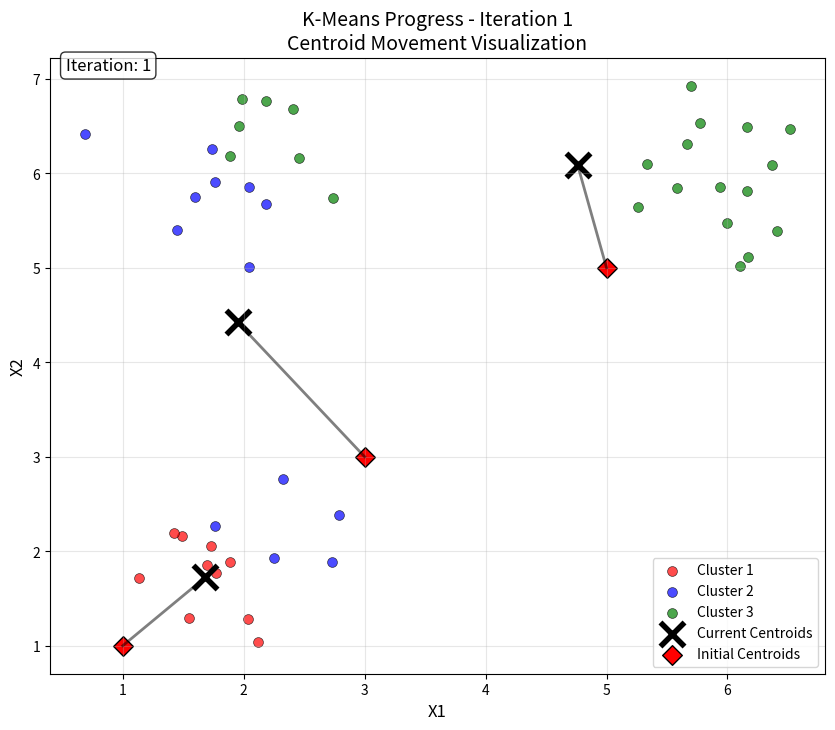
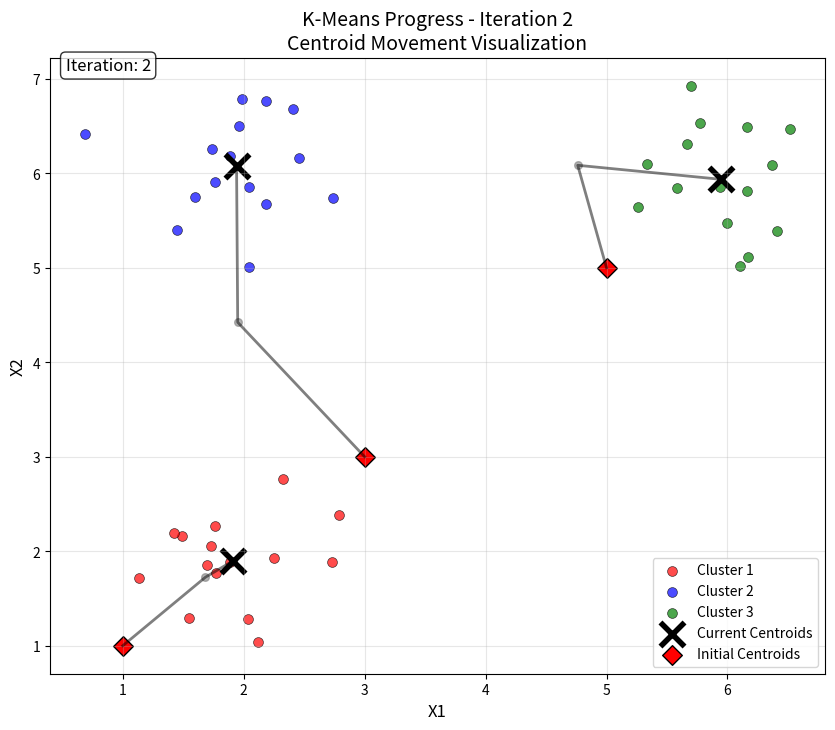
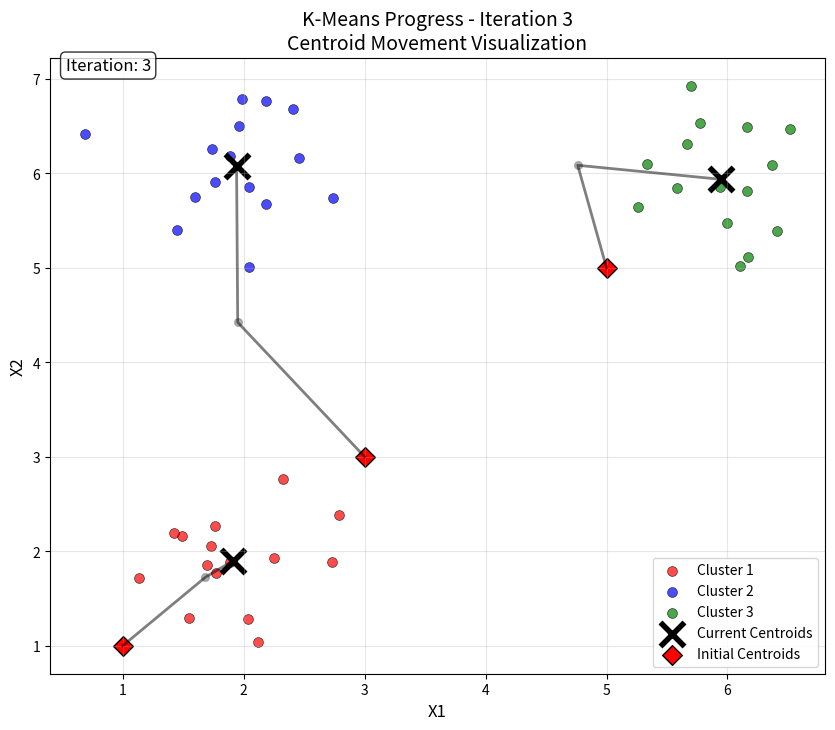
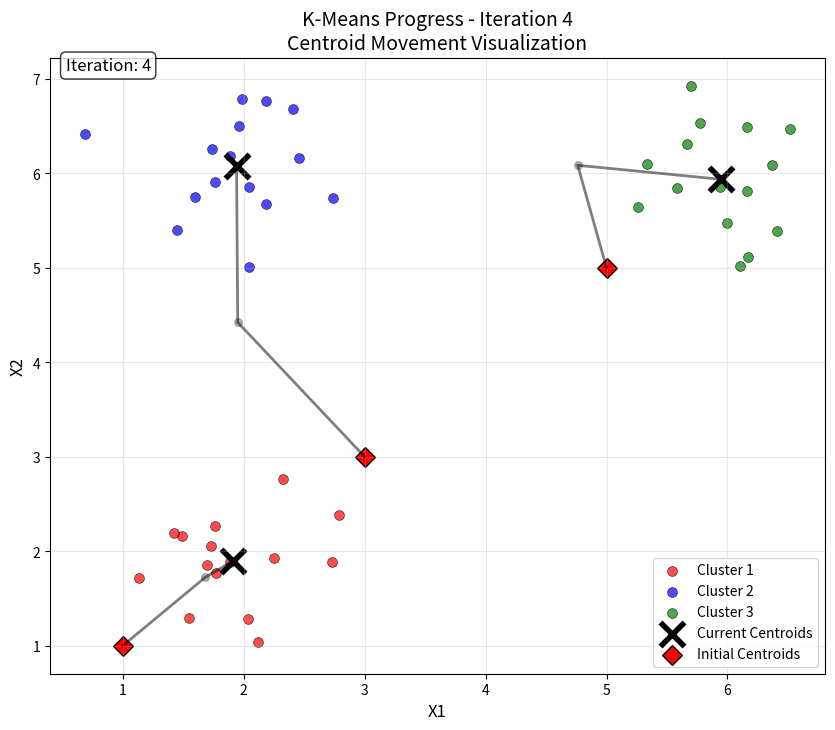
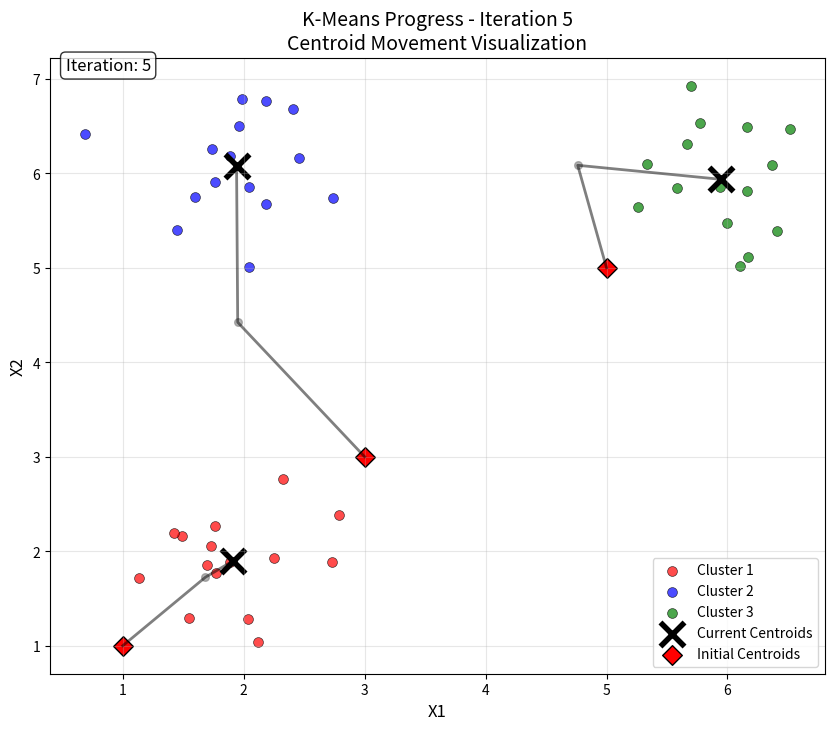
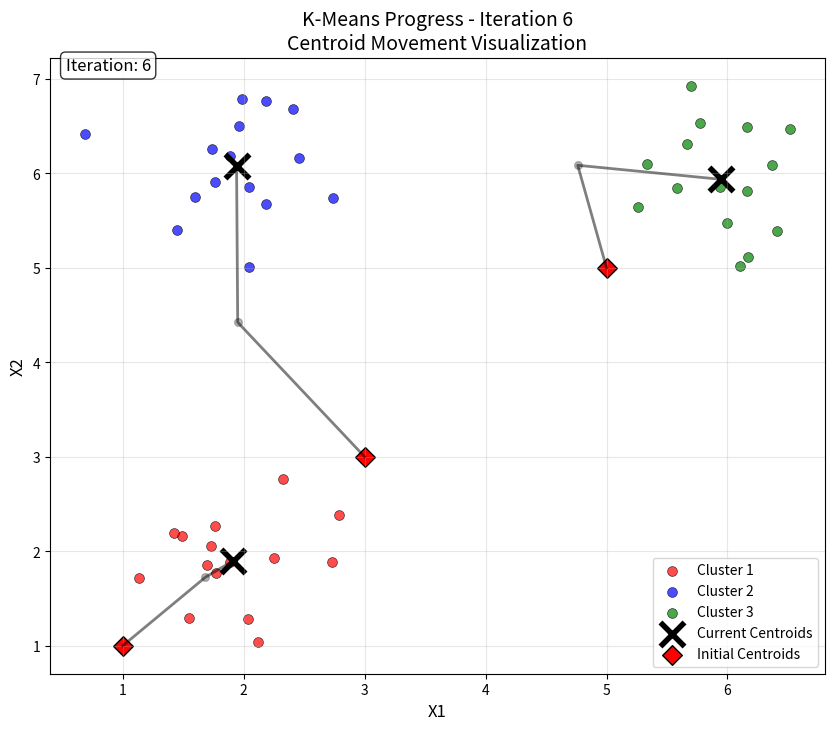
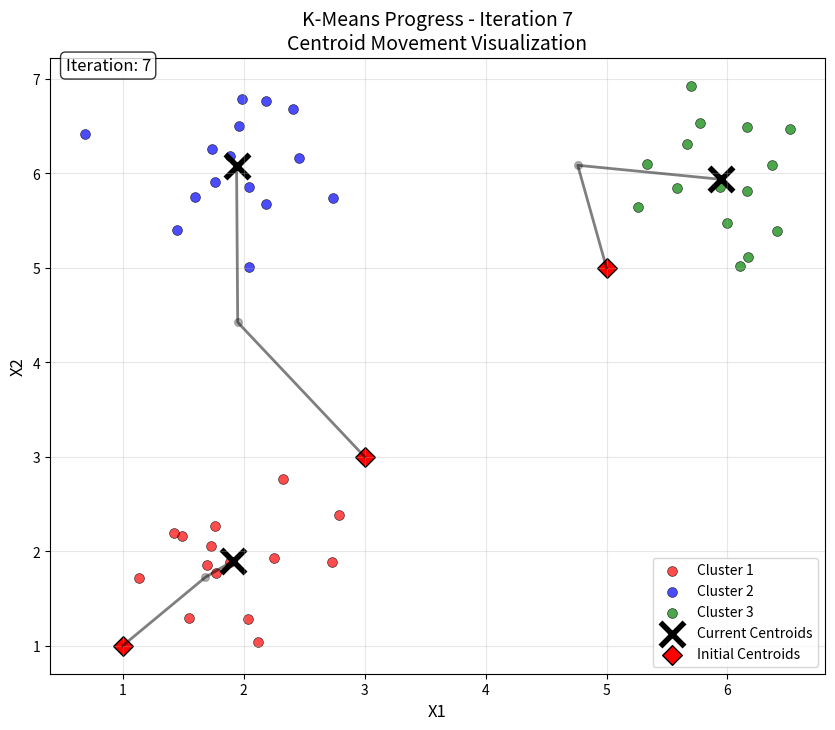
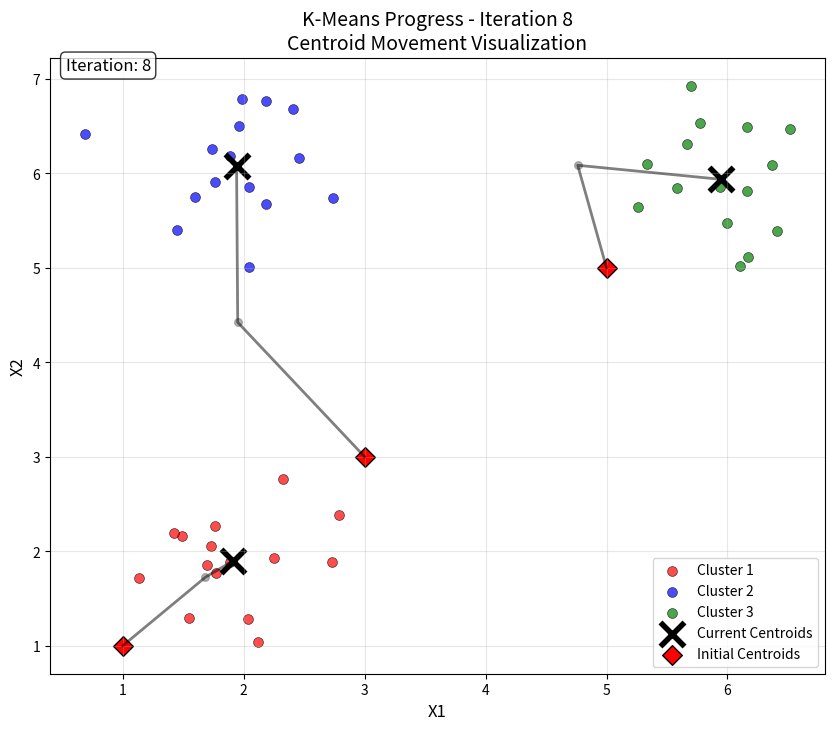
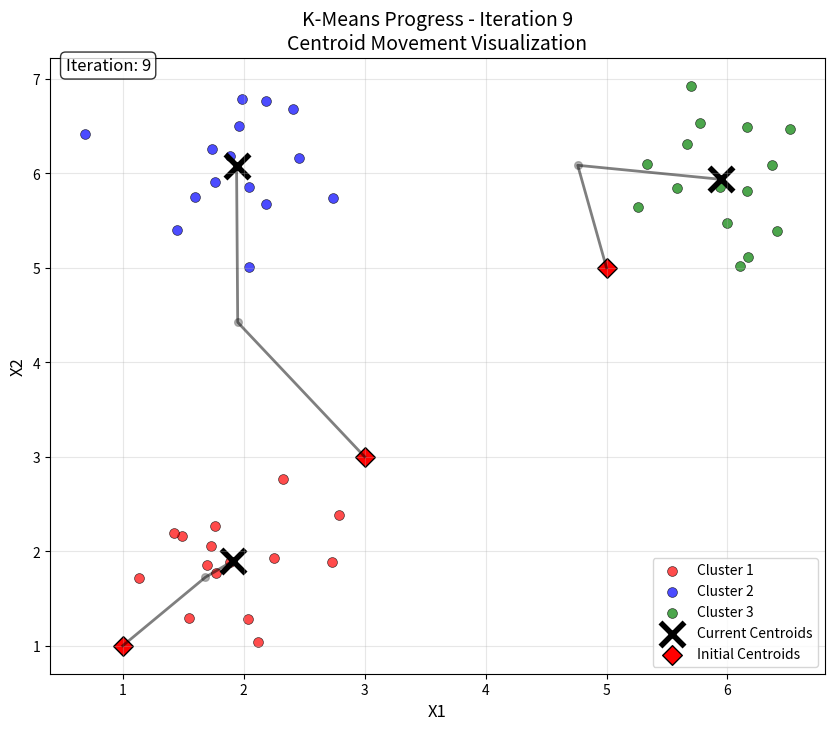
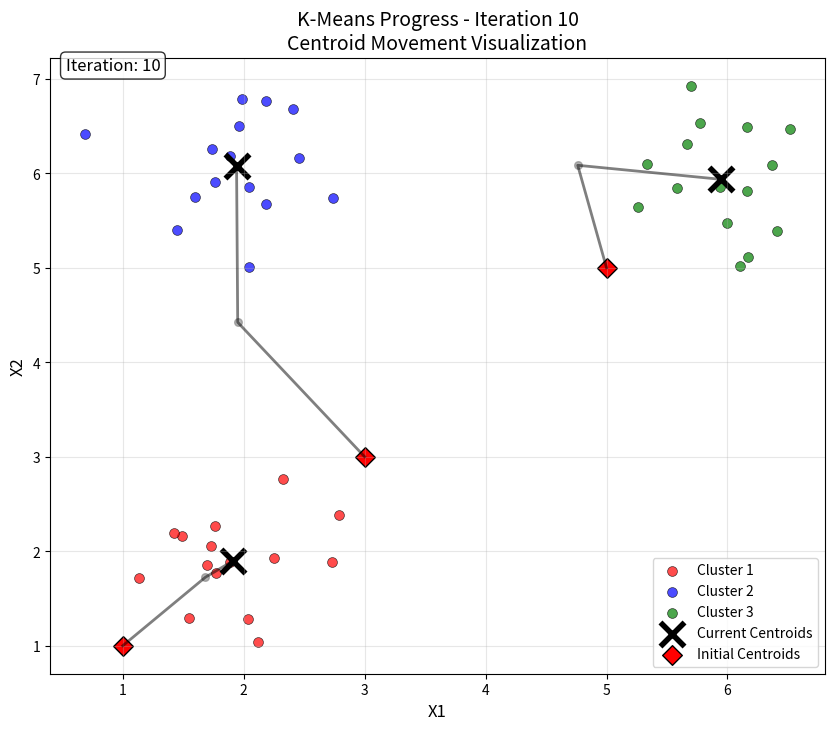

Reproduce these figures in Python, in order.
# ------------------------------------------------------------------------------
# Copyright (c) 2025 Saurabh Dixit
# Licensed under the MIT License. See LICENSE file in the project root for full license information.
# ------------------------------------------------------------------------------

"""
K-means Clustering Algorithm Implementation

The K-means algorithm is a method to automatically cluster similar data points together.
Given a training set {x^(1), ..., x^(m)}, the goal is to group the data into K cohesive "clusters".

Algorithm Overview:
K-means is an iterative procedure that:
1. Starts by guessing the initial centroids
2. Refines this guess by:
   - Repeatedly assigning examples to their closest centroids
   - Recomputing the centroids based on the assignments

The algorithm consists of two main phases:
1. Cluster assignment step: Assign each data point to the closest centroid
   - idx[i] corresponds to the index of the centroid assigned to example i
   - idx = find_closest_centroids(X, centroids)

2. Move centroid step: Compute means based on centroid assignments
   - centroids = compute_centroids(X, idx, K)

The K-means algorithm will always converge to some final set of means for the centroids.
However, the converged solution may not always be ideal and depends on the initial 
setting of the centroids. In practice, the algorithm is usually run multiple times 
with different random initializations, and the solution with the lowest cost function 
value (distortion) is chosen.

Functions to implement:
- find_closest_centroid: Assigns each training example to its closest centroid
- compute_centroids: Computes the mean of each centroid using assigned points
"""
import numpy as np
import matplotlib.pyplot as plt


def find_closest_centroids(X, centroids):
    """
    Find the closest centroid for each training example in the cluster assignment phase.
    
    This function assigns every training example x^(i) to its closest centroid, given the current
    positions of centroids.
    
    Parameters:
    -----------
    X : ndarray, shape (m, n)
        Data matrix where each row is a training example
    centroids : ndarray, shape (K, n)  
        The locations of all centroids, where K is the number of centroids
        
    Returns:
    --------
    idx : ndarray, shape (m,)
        One-dimensional array that holds the index of the closest centroid 
        (a value in {0, ..., K-1}) for every training example.
        Note: Index range 0 to K-1 because Python list indices start at 0
        
    Algorithm:
    ----------
    For every example x^(i), we set:
        c^(i) := j  that minimizes  ||x^(i) - μ_j||^2
        
    Where:
    - c^(i) is the index of the centroid closest to x^(i) (corresponds to idx[i])
    - μ_j is the position (value) of the j'th centroid (stored in centroids)
    - ||x^(i) - μ_j|| is the L2-norm (Euclidean distance)
    """
    # Number of training examples
    m = X.shape[0]
    
    # Number of centroids
    K = centroids.shape[0]
    
    # Initialize array to hold centroid assignments
    idx = np.zeros(m, dtype=int)
    
    for i in range(m):

        # Array to hold distance between X[i] and each centroid [j]
        distance = []
        for j in range(K):
            # calculate the norm betweek Xi - centroid[j]
            norm_ij = np.linalg.norm(X[i] - centroids[j])
            distance.append(norm_ij)

        # Find the index of the closest centroid
        idx[i] = np.argmin(distance)

    return idx

# Test the function
X = np.array([[3, 3], [4, 3], [1, 1]])
centroids = np.array([[3, 2], [1, 1]])
idx = find_closest_centroids(X, centroids)
print(idx)


def compute_centroids(X, idx, K):
    """
    Compute the centroid means in the move centroid step of the K-means algorithm.
    
    Given assignments of every point to a centroid, this function recomputes, for each centroid,
    the mean of the points that were assigned to it.
    
    Parameters:
    -----------
    X : ndarray, shape (m, n)
        Data matrix where each row is a training example
    idx : ndarray, shape (m,)
        Array containing the index of the centroid assigned to each training example
    K : int
        Number of centroids
        
    Returns:
    --------
    centroids : ndarray, shape (K, n)
        New centroid locations computed as the mean of assigned points
        
    Algorithm:
    ----------
    For every centroid μ_k we set:
        μ_k = (1/|C_k|) * Σ x^(i) for i∈C_k
        
    Where:
    - C_k is the set of examples that are assigned to centroid k
    - |C_k| is the number of examples in the set C_k
    - The sum is over all training examples assigned to centroid k
    
    Example:
    --------
    If two examples x^(3) and x^(5) are assigned to centroid k=2, then:
        μ_2 = 1/2(x^(3) + x^(5))
    """
    # Get the number of features
    m, n = X.shape
    
    # Initialize centroids array
    centroids = np.zeros((K, n))
    
    for k in range(K):
        # Get the indices of the points assigned to centroid k
        indices = np.where(idx == k)[0]

        # Compute the mean of the points assigned to centroid k
        centroids[k] = np.mean(X[indices], axis=0)
    
    return centroids


def run_kMeans(X, initial_centroids, max_iters, plot_progress=False):
    """
    Run the K-means algorithm on a 2D dataset to demonstrate how K-means works.
    
    This function orchestrates the complete K-means clustering algorithm by calling
    the two main functions (find_closest_centroids and compute_centroids) in a loop
    until convergence or maximum iterations are reached.
    
    Parameters:
    -----------
    X : ndarray, shape (m, n)
        Data matrix where each row is a training example
    initial_centroids : ndarray, shape (K, n)
        Initial positions of the centroids
    max_iters : int
        Maximum number of iterations to run the algorithm
    plot_progress : bool, optional
        Whether to visualize the progress of the algorithm at each iteration
        
    Returns:
    --------
    centroids : ndarray, shape (K, n)
        Final centroid positions after convergence
    idx : ndarray, shape (m,)
        Final cluster assignments for each data point
        
    Algorithm Flow:
    ---------------
    1. Initialize centroids with the provided initial positions
    2. For each iteration:
       a. Cluster assignment step: Assign each data point to closest centroid
       b. Move centroid step: Recompute centroids as mean of assigned points
    3. Continue until max_iters or convergence
    
    Visualization:
    --------------
    When plot_progress=True, the function will produce a visualization that steps 
    through the progress of the algorithm at each iteration, showing:
    - Data points colored by cluster assignment
    - Current centroid positions (black X-marks)
    - Centroid movement path across iterations
    - Final converged centroids in the middle of colored clusters
    """
    # Get number of centroids
    K = initial_centroids.shape[0]
    
    # Initialize centroids
    centroids = initial_centroids.copy()
    
    # Initialize cluster assignments
    idx = np.zeros(X.shape[0])
    
    # Store centroid history for plotting movement
    centroid_history = [centroids.copy()]
    
    # Run K-means algorithm
    for i in range(max_iters):
        print(f"K-Means iteration {i+1}/{max_iters}")
        
        # Cluster assignment step: assign each data point to closest centroid
        idx = find_closest_centroids(X, centroids)
        
        # Move centroid step: compute new centroids
        centroids = compute_centroids(X, idx, K)
        
        # Store centroid positions for movement visualization
        centroid_history.append(centroids.copy())
        
        # Optional: plot progress
        if plot_progress:
            plot_kMeans_progress(X, centroids, idx, K, i, centroid_history)
    
    return centroids, idx


def plot_kMeans_progress(X, centroids, idx, K, iteration, centroid_history):
    """
    Plot the progress of K-means algorithm at each iteration with centroid movement trails.
    
    This function visualizes the current state of the K-means algorithm, showing:
    - Data points colored by their cluster assignments
    - Current centroid positions as black X-marks
    - Centroid movement trails showing how centroids moved
    - Iteration number in the title
    
    Parameters:
    -----------
    X : ndarray, shape (m, n)
        Data matrix where each row is a training example
    centroids : ndarray, shape (K, n)
        Current positions of the centroids
    idx : ndarray, shape (m,)
        Current cluster assignments for each data point
    K : int
        Number of centroids/clusters
    iteration : int
        Current iteration number
    centroid_history : list
        List of centroid positions from all previous iterations
    """
    # Create a new figure for each iteration
    plt.figure(figsize=(10, 8))
    
    # Define colors for different clusters
    colors = ['red', 'blue', 'green', 'cyan', 'magenta', 'yellow', 'orange', 'purple']
    
    # Plot data points colored by cluster assignment
    for k in range(K):
        # Get points assigned to cluster k
        cluster_points = X[idx == k]
        if len(cluster_points) > 0:
            plt.scatter(cluster_points[:, 0], cluster_points[:, 1], 
                       c=colors[k % len(colors)], alpha=0.7, s=50, 
                       label=f'Cluster {k+1}', edgecolors='black', linewidth=0.5)
    
    # Plot centroid movement trails
    for k in range(K):
        # Extract path for centroid k
        path_x = [hist[k, 0] for hist in centroid_history]
        path_y = [hist[k, 1] for hist in centroid_history]
        
        # Plot the trail
        plt.plot(path_x, path_y, 'k-', alpha=0.5, linewidth=2)
        
        # Plot all previous centroid positions as small dots
        for i, hist in enumerate(centroid_history[:-1]):
            plt.scatter(hist[k, 0], hist[k, 1], 
                       marker='o', s=30, c='gray', alpha=0.6)
    
    # Plot current centroids as large black X-marks
    plt.scatter(centroids[:, 0], centroids[:, 1], 
               marker='x', s=300, c='black', linewidths=4, 
               label='Current Centroids')
    
    # Plot initial centroids as red diamonds
    if len(centroid_history) > 0:
        plt.scatter(centroid_history[0][:, 0], centroid_history[0][:, 1], 
                   marker='D', s=100, c='red', 
                   label='Initial Centroids', edgecolors='black')
    
    # Set labels and title
    plt.xlabel('X1', fontsize=12)
    plt.ylabel('X2', fontsize=12)
    plt.title(f'K-Means Progress - Iteration {iteration + 1}\nCentroid Movement Visualization', fontsize=14)
    plt.legend(fontsize=10)
    plt.grid(True, alpha=0.3)
    
    # Add text showing iteration
    plt.text(0.02, 0.98, f'Iteration: {iteration + 1}', 
             transform=plt.gca().transAxes, fontsize=12, 
             bbox=dict(boxstyle='round', facecolor='white', alpha=0.8))
    
    # Show the plot
    plt.show()


# Test k means algorithm with a better dataset
# Create a more interesting dataset with multiple clusters
np.random.seed(42)  # For reproducible results

# Generate sample data with 3 natural clusters
cluster1 = np.random.normal([2, 2], 0.5, (15, 2))
cluster2 = np.random.normal([6, 6], 0.5, (15, 2))  
cluster3 = np.random.normal([2, 6], 0.5, (15, 2))

# Combine all clusters
X = np.vstack([cluster1, cluster2, cluster3])

# Set initial centroids (not optimal to show movement)
initial_centroids = np.array([[1, 1], [3, 3], [5, 5]])

max_iters = 10
plot_progress = True

print("Running K-Means with better dataset...")
centroids, idx = run_kMeans(X, initial_centroids, max_iters, plot_progress)
print(f"\nFinal centroids:\n{centroids}")
print(f"Final cluster assignments: {idx}")


